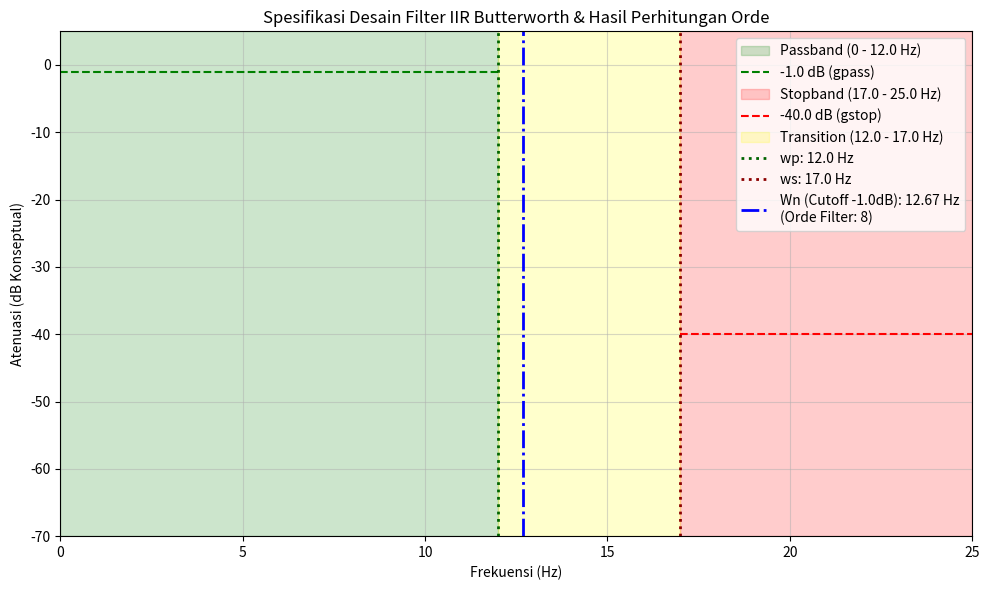

Here is the Python script that generated this plot:
import numpy as np
import matplotlib.pyplot as plt
from scipy.signal import buttord
import os

def visualize_filter_specs(wp_hz, ws_hz, gpass_db, gstop_db, fs, order, wn_hz, plot_filename="iir_order_calculation_specs.png"):
    """Memvisualisasikan spesifikasi yang digunakan untuk perhitungan orde filter IIR."""
    fig, ax = plt.subplots(figsize=(10, 6))

    nyquist = fs / 2.0

    # Area Passband
    ax.axvspan(0, wp_hz, alpha=0.2, color='green', label=f'Passband (0 - {wp_hz:.1f} Hz)')
    ax.hlines(-gpass_db, 0, wp_hz, colors='green', linestyles='--', label=f'-{gpass_db:.1f} dB (gpass)')

    # Area Stopband
    ax.axvspan(ws_hz, nyquist, alpha=0.2, color='red', label=f'Stopband ({ws_hz:.1f} - {nyquist:.1f} Hz)')
    ax.hlines(-gstop_db, ws_hz, nyquist, colors='red', linestyles='--', label=f'-{gstop_db:.1f} dB (gstop)')

    # Area Transition Band
    ax.axvspan(wp_hz, ws_hz, alpha=0.2, color='yellow', label=f'Transition ({wp_hz:.1f} - {ws_hz:.1f} Hz)')

    # Garis vertikal untuk wp dan ws
    ax.axvline(wp_hz, color='darkgreen', linestyle=':', linewidth=2, label=f'wp: {wp_hz:.1f} Hz')
    ax.axvline(ws_hz, color='darkred', linestyle=':', linewidth=2, label=f'ws: {ws_hz:.1f} Hz')
    
    # Garis untuk Wn (cutoff -3dB yang direkomendasikan buttord, jika gpass=3 atau mendekati)
    # Untuk Butterworth, Wn dari buttord adalah frekuensi di mana gain adalah -gpass dB.
    # Frekuensi -3dB aktual dari filter yang didesain akan sangat dekat dengan wn_hz jika gpass=3dB.
    # Jika gpass != 3dB, wn_hz adalah frekuensi -gpass dB.
    ax.axvline(wn_hz, color='blue', linestyle='-.', linewidth=2, label=f'Wn (Cutoff -{gpass_db:.1f}dB): {wn_hz:.2f} Hz\n(Orde Filter: {order})')

    ax.set_xlabel("Frekuensi (Hz)")
    ax.set_ylabel("Atenuasi (dB Konseptual)")
    ax.set_title("Spesifikasi Desain Filter IIR Butterworth & Hasil Perhitungan Orde")
    ax.set_ylim(-max(gstop_db + 20, 70), 5) # Atur batas y agar lebih representatif
    ax.set_xlim(0, nyquist)
    ax.grid(True, which="both", ls="-", alpha=0.5)
    ax.legend(loc='upper right')
    plt.tight_layout()
    plt.savefig(plot_filename)
    print(f"Plot visualisasi spesifikasi disimpan ke: {plot_filename}")
    plt.show()
    plt.close(fig)

def main():
    # --- Spesifikasi Filter yang Ditetapkan ---
    fs = 50.0  # Frekuensi Sampling (Hz) - Contoh untuk resampled_data.txt
    # Anda bisa mengubah fs ini atau membuatnya sebagai input jika perlu.
    # fs = 200.0 # Contoh untuk dummy_accel_data.txt

    desired_cutoff_hz = 12.0 # Target frekuensi cutoff -3dB
    wp_hz = desired_cutoff_hz   # Frekuensi tepi passband (Hz)
    # Kita set wp sama dengan target cutoff kita. gpass akan menentukan seberapa besar pelemahan di titik ini.
    
    transition_width_hz = 5.0 # Lebar pita transisi yang diinginkan (Hz)
    ws_hz = wp_hz + transition_width_hz # Frekuensi tepi stopband (Hz)
    
    gpass_db = 1.0              # Atenuasi maksimum di passband (dB) - Harus positif
    gstop_db = 40.0             # Atenuasi minimum di stopband (dB) - Harus positif

    print("--- Perhitungan Orde Filter IIR Butterworth ---")
    print(f"Frekuensi Sampling (fs): {fs:.1f} Hz")
    print(f"Frekuensi Nyquist: {(fs/2.0):.1f} Hz")
    print(f"\nSpesifikasi Filter:")
    print(f"  Frekuensi tepi passband (wp): {wp_hz:.2f} Hz")
    print(f"  Frekuensi tepi stopband (ws): {ws_hz:.2f} Hz")
    print(f"  Atenuasi maks. passband (gpass): {gpass_db:.1f} dB")
    print(f"  Atenuasi min. stopband (gstop): {gstop_db:.1f} dB")

    # Normalisasi frekuensi untuk buttord
    nyquist_freq = fs / 2.0
    wp_norm = wp_hz / nyquist_freq
    ws_norm = ws_hz / nyquist_freq

    # Hitung orde dan frekuensi cutoff alami (Wn) yang ternormalisasi
    # Wn yang dikembalikan buttord adalah frekuensi di mana gain adalah -gpass dB
    order, wn_norm_calculated = buttord(wp_norm, ws_norm, gpass_db, gstop_db, analog=False)
    wn_hz_calculated = wn_norm_calculated * nyquist_freq

    print(f"\nHasil Perhitungan dari buttord:")
    print(f"  Orde Filter (N) yang Dihitung: {order}")
    print(f"  Frekuensi Cutoff Alami (Wn) Ternormalisasi (-{gpass_db}dB): {wn_norm_calculated:.4f}")
    print(f"  Frekuensi Cutoff Alami (Wn) dalam Hz (-{gpass_db}dB): {wn_hz_calculated:.2f} Hz")
    print("\nCatatan: Wn adalah frekuensi di mana gain filter mencapai -gpass_db.")
    print("         Jika filter Butterworth didesain dengan orde ini dan Wn ini,")
    print("         maka spesifikasi gpass pada wp dan gstop pada ws akan terpenuhi.")
    print("         Frekuensi -3dB aktual mungkin sedikit berbeda jika gpass_db bukan 3dB.")
    print("         Dalam apply_iir_filter.py, kita menggunakan 'order' ini dengan cutoff -3dB tetap 12Hz.")

    # Visualisasi
    visualize_filter_specs(wp_hz, ws_hz, gpass_db, gstop_db, fs, order, wn_hz_calculated)

if __name__ == "__main__":
    main() 
